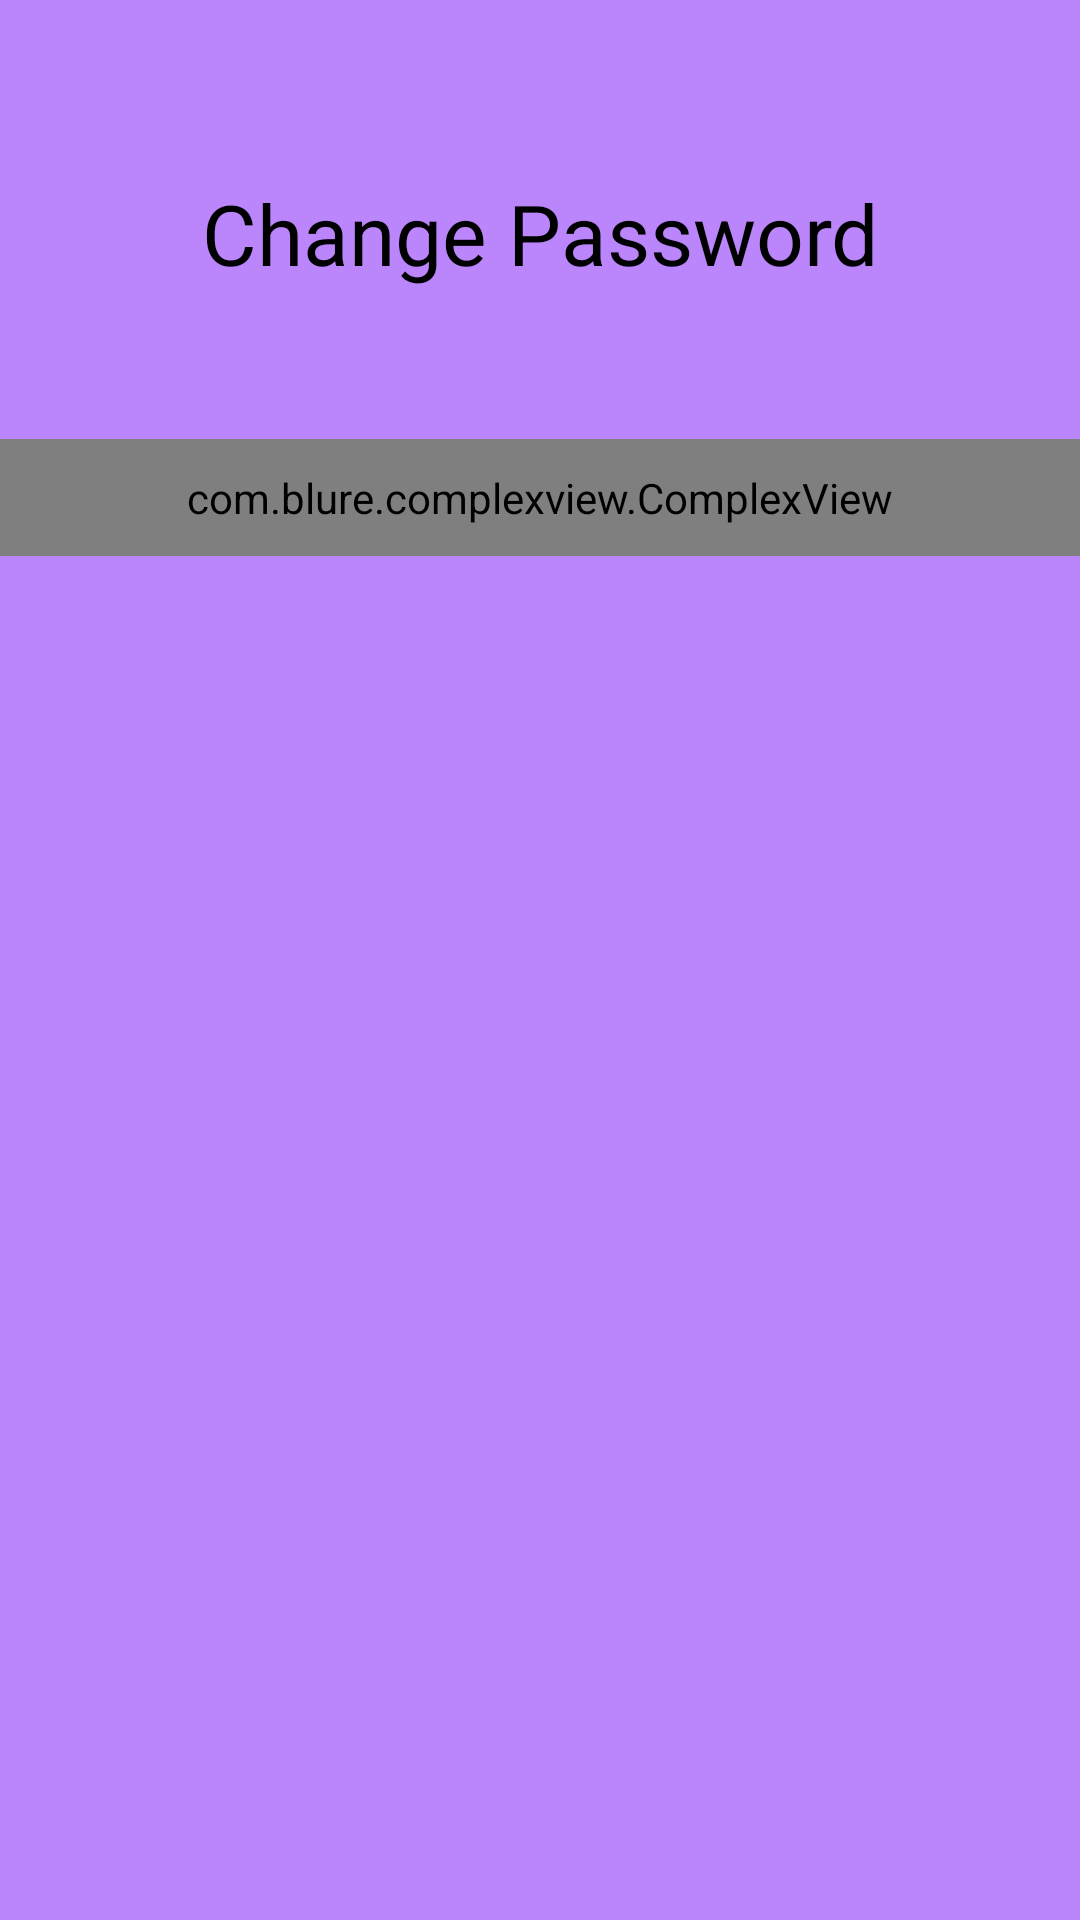

Here is an Android app screen rendered from its layout file. Give the layout XML and the strings, colors and styles it references.
<!-- AndroidManifest.xml: application theme Theme.Design.NoActionBar -->
<!-- res/layout/fragment_student_change_password.xml -->
<?xml version="1.0" encoding="utf-8"?>
<androidx.constraintlayout.widget.ConstraintLayout xmlns:android="http://schemas.android.com/apk/res/android"
    xmlns:tools="http://schemas.android.com/tools"
    android:layout_width="match_parent"
    android:layout_height="match_parent"
    xmlns:app="http://schemas.android.com/apk/res-auto"
    android:background="@color/purple_200"
    tools:context=".student_Change_Password">


    <TextView
        android:id="@+id/changePassword"
        android:layout_width="wrap_content"
        android:layout_height="wrap_content"
        android:textColor="@color/black"
        android:layout_marginTop="59dp"
        android:text="Change Password"
        android:textSize="28sp"
        app:layout_constraintEnd_toEndOf="parent"
        app:layout_constraintStart_toStartOf="parent"
        app:layout_constraintTop_toTopOf="parent" />

    <com.blure.complexview.ComplexView
        android:id="@+id/studentChangePasswordFragment"
        android:layout_width="match_parent"
        android:layout_height="wrap_content"
        android:layout_marginTop="50dp"
        android:padding="10dp"
        app:layout_constraintEnd_toEndOf="parent"
        app:layout_constraintStart_toStartOf="parent"
        app:layout_constraintTop_toBottomOf="@+id/changePassword"
        app:radius="20dp"
        app:shadow="true"
        app:shadowAlpha="100"
        app:shadowColor="#000000"
        app:shadowSpread="4">

        <RelativeLayout
            android:id="@+id/loginLayout"
            android:layout_width="match_parent"
            android:layout_height="wrap_content"
            android:background="@drawable/account_creation">

            <EditText
                android:id="@+id/RecoveryKey"
                android:layout_width="350dp"
                android:layout_height="wrap_content"
                android:layout_alignParentStart="true"
                android:layout_alignParentTop="true"
                android:layout_alignParentEnd="true"
                android:layout_marginStart="12dp"
                android:layout_marginTop="40dp"
                android:layout_marginEnd="9dp"
                android:hint="Recovery Key" />

            <EditText
                android:id="@+id/newPassword"
                android:layout_width="350dp"
                android:layout_height="wrap_content"
                android:layout_below="@+id/RecoveryKey"
                android:layout_alignParentStart="true"
                android:layout_alignParentEnd="true"
                android:layout_marginStart="10dp"
                android:layout_marginTop="20dp"
                android:layout_marginEnd="11dp"
                android:layout_marginBottom="2dp"
                android:hint="New Password" />

            <Button
                android:id="@+id/changePass"
                android:layout_width="wrap_content"
                android:layout_height="wrap_content"
                android:layout_below="@+id/newPassword"
                android:layout_alignParentStart="true"
                android:layout_alignParentEnd="true"
                android:layout_marginTop="40dp"
                android:background="@drawable/password_reset_buttons"
                android:text="Change" />

        </RelativeLayout>


    </com.blure.complexview.ComplexView>

</androidx.constraintlayout.widget.ConstraintLayout>
<!-- resources referenced by this layout -->
<resources>
  <color name="black">#FF000000</color>
  <color name="purple_200">#FFBB86FC</color>
  <!-- drawable account_creation (drawable) -->
  <?xml version="1.0" encoding="utf-8"?>
  <shape xmlns:android="http://schemas.android.com/apk/res/android">
  
  <solid android:color="#5500221C"/>
  
  <corners android:bottomLeftRadius="30dp"
      android:bottomRightRadius="30dp"
      android:topLeftRadius="30dp"
      android:topRightRadius="30dp"/>
  
  
  </shape>
  <!-- drawable password_reset_buttons (drawable) -->
  <?xml version="1.0" encoding="utf-8"?>
  <shape xmlns:android="http://schemas.android.com/apk/res/android">
  
      <solid android:color="#00BFA5"/>
  
      <corners android:bottomLeftRadius="10dp"
          android:bottomRightRadius="10dp"
          android:topLeftRadius="10dp"
          android:topRightRadius="10dp"/>
  
  
  </shape>
  
  
      
  
  
  
  
  
  
  
  
  
  
  
  
  
  
  
  
  
  
  
  
  
  
  
  
  
  
  
  
</resources>
